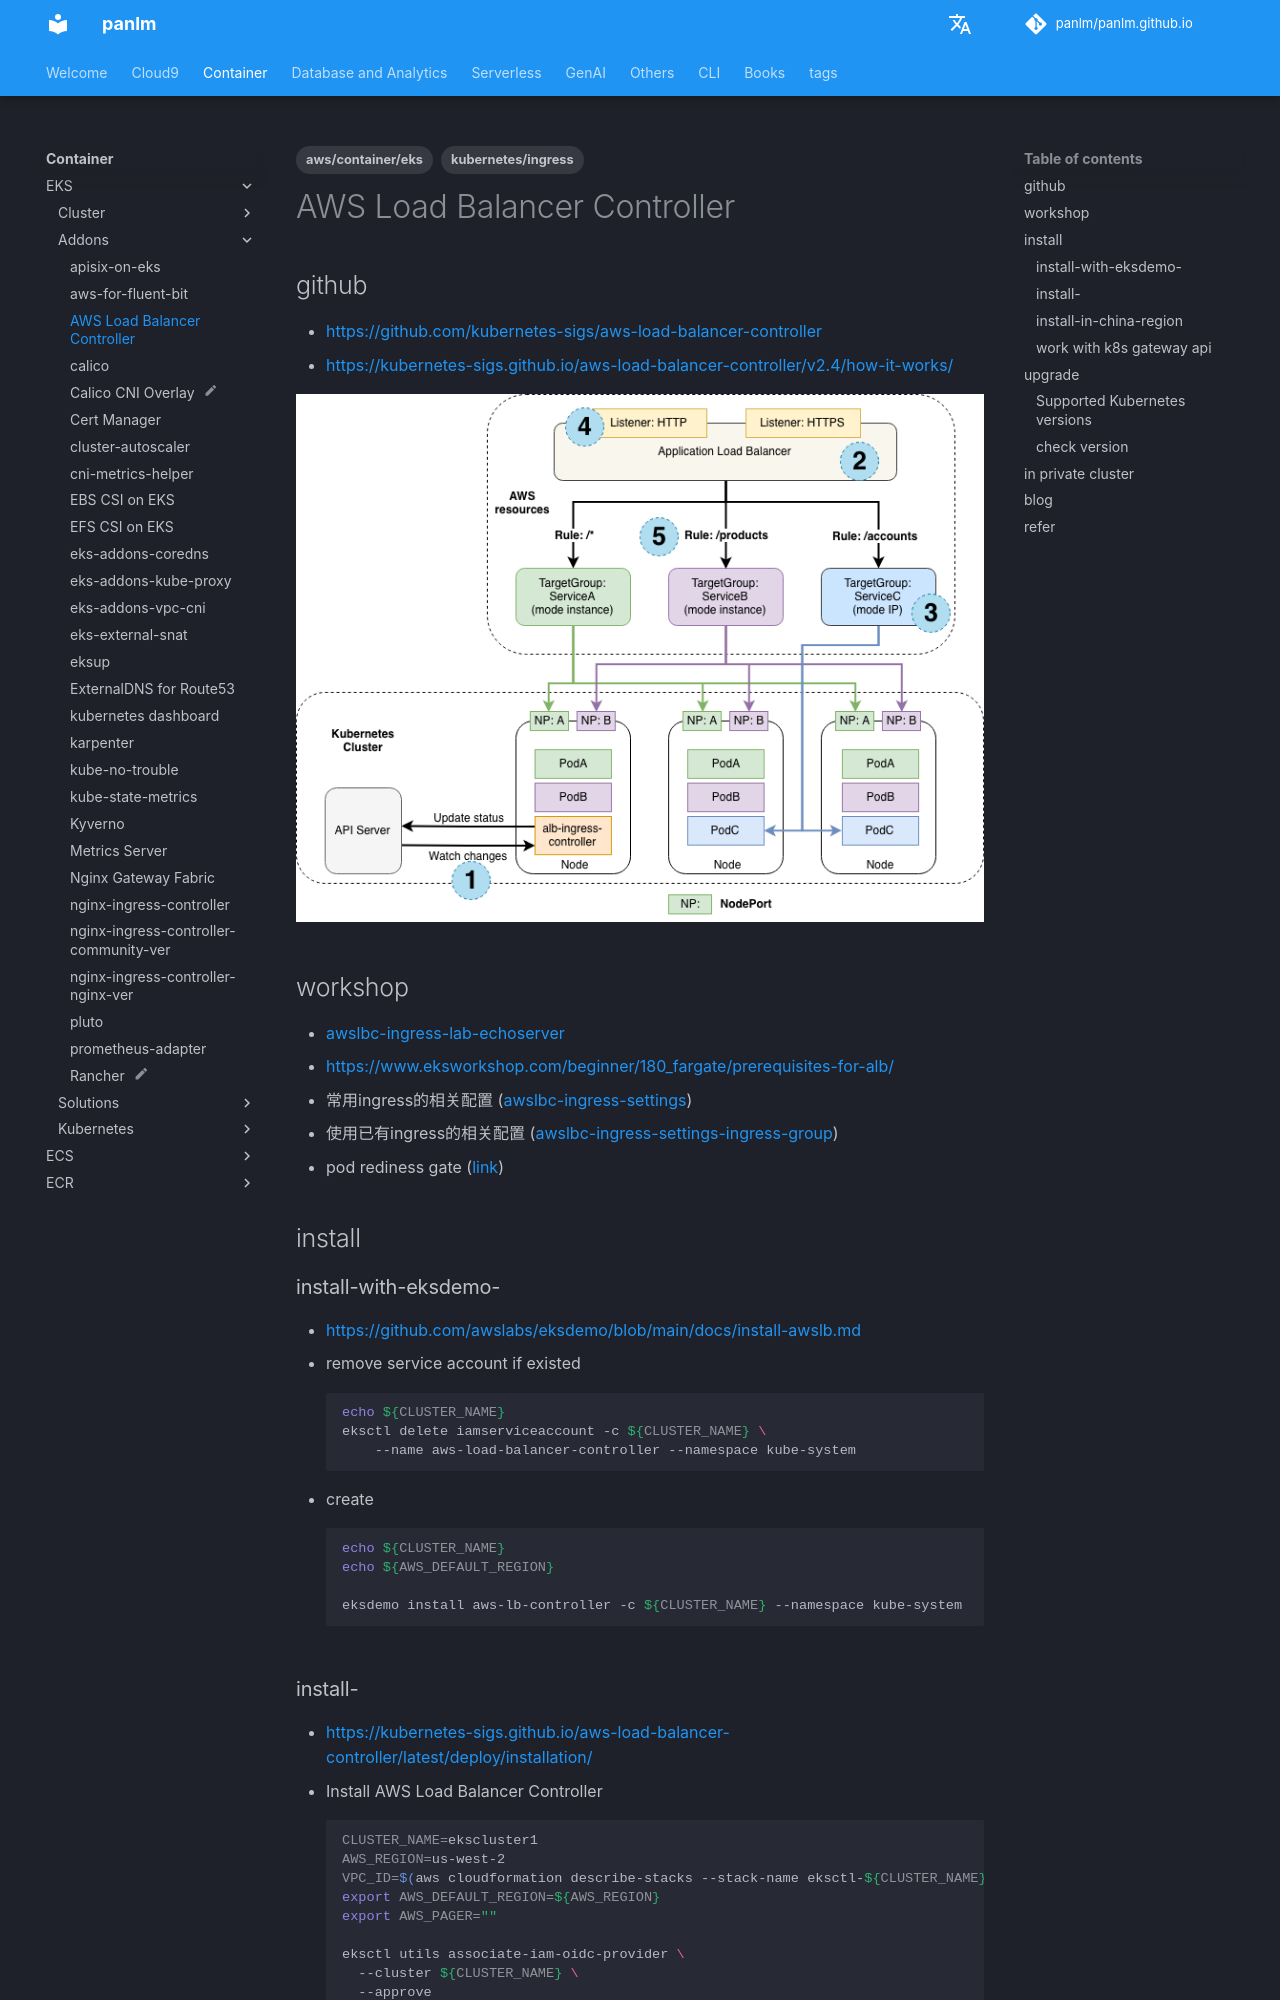

repository: panlm/panlm.github.io · page: EKS/addons/aws-load-balancer-controller/index.html · generator: mkdocs

---
title: AWS Load Balancer Controller
description: 使用 aws 负载均衡控制器
created: 2022-05-21 13:18:53.303000
last_modified: 2024-04-02
tags:
- aws/container/eks
- kubernetes/ingress
permalink: git-mkdocs/eks/addons/aws-load-balancer-controller
---

# AWS Load Balancer Controller

## github
- https://github.com/kubernetes-sigs/aws-load-balancer-controller
- https://kubernetes-sigs.github.io/aws-load-balancer-controller/v2.4/how-it-works/

![aws-load-balancer-controller-png-1.png](../../git-attachment/aws-load-balancer-controller-png-1.png)

## workshop
- [[awslbc-ingress-lab-echoserver#install-echoserver-]]
- https://www.eksworkshop.com/beginner/180_fargate/prerequisites-for-alb/
- 常用ingress的相关配置 ([[awslbc-ingress-settings]])
- 使用已有ingress的相关配置 ([[awslbc-ingress-settings-ingress-group]])
- pod rediness gate ([link](https://kubernetes-sigs.github.io/aws-load-balancer-controller/v2.4/deploy/pod_readiness_gate/))

## install
### install-with-eksdemo-
- https://github.com/awslabs/eksdemo/blob/main/docs/install-awslb.md
- remove service account if existed 
```sh
echo ${CLUSTER_NAME}
eksctl delete iamserviceaccount -c ${CLUSTER_NAME} \
    --name aws-load-balancer-controller --namespace kube-system

```
- create 
```sh
echo ${CLUSTER_NAME}
echo ${AWS_DEFAULT_REGION}

eksdemo install aws-lb-controller -c ${CLUSTER_NAME} --namespace kube-system 

```
